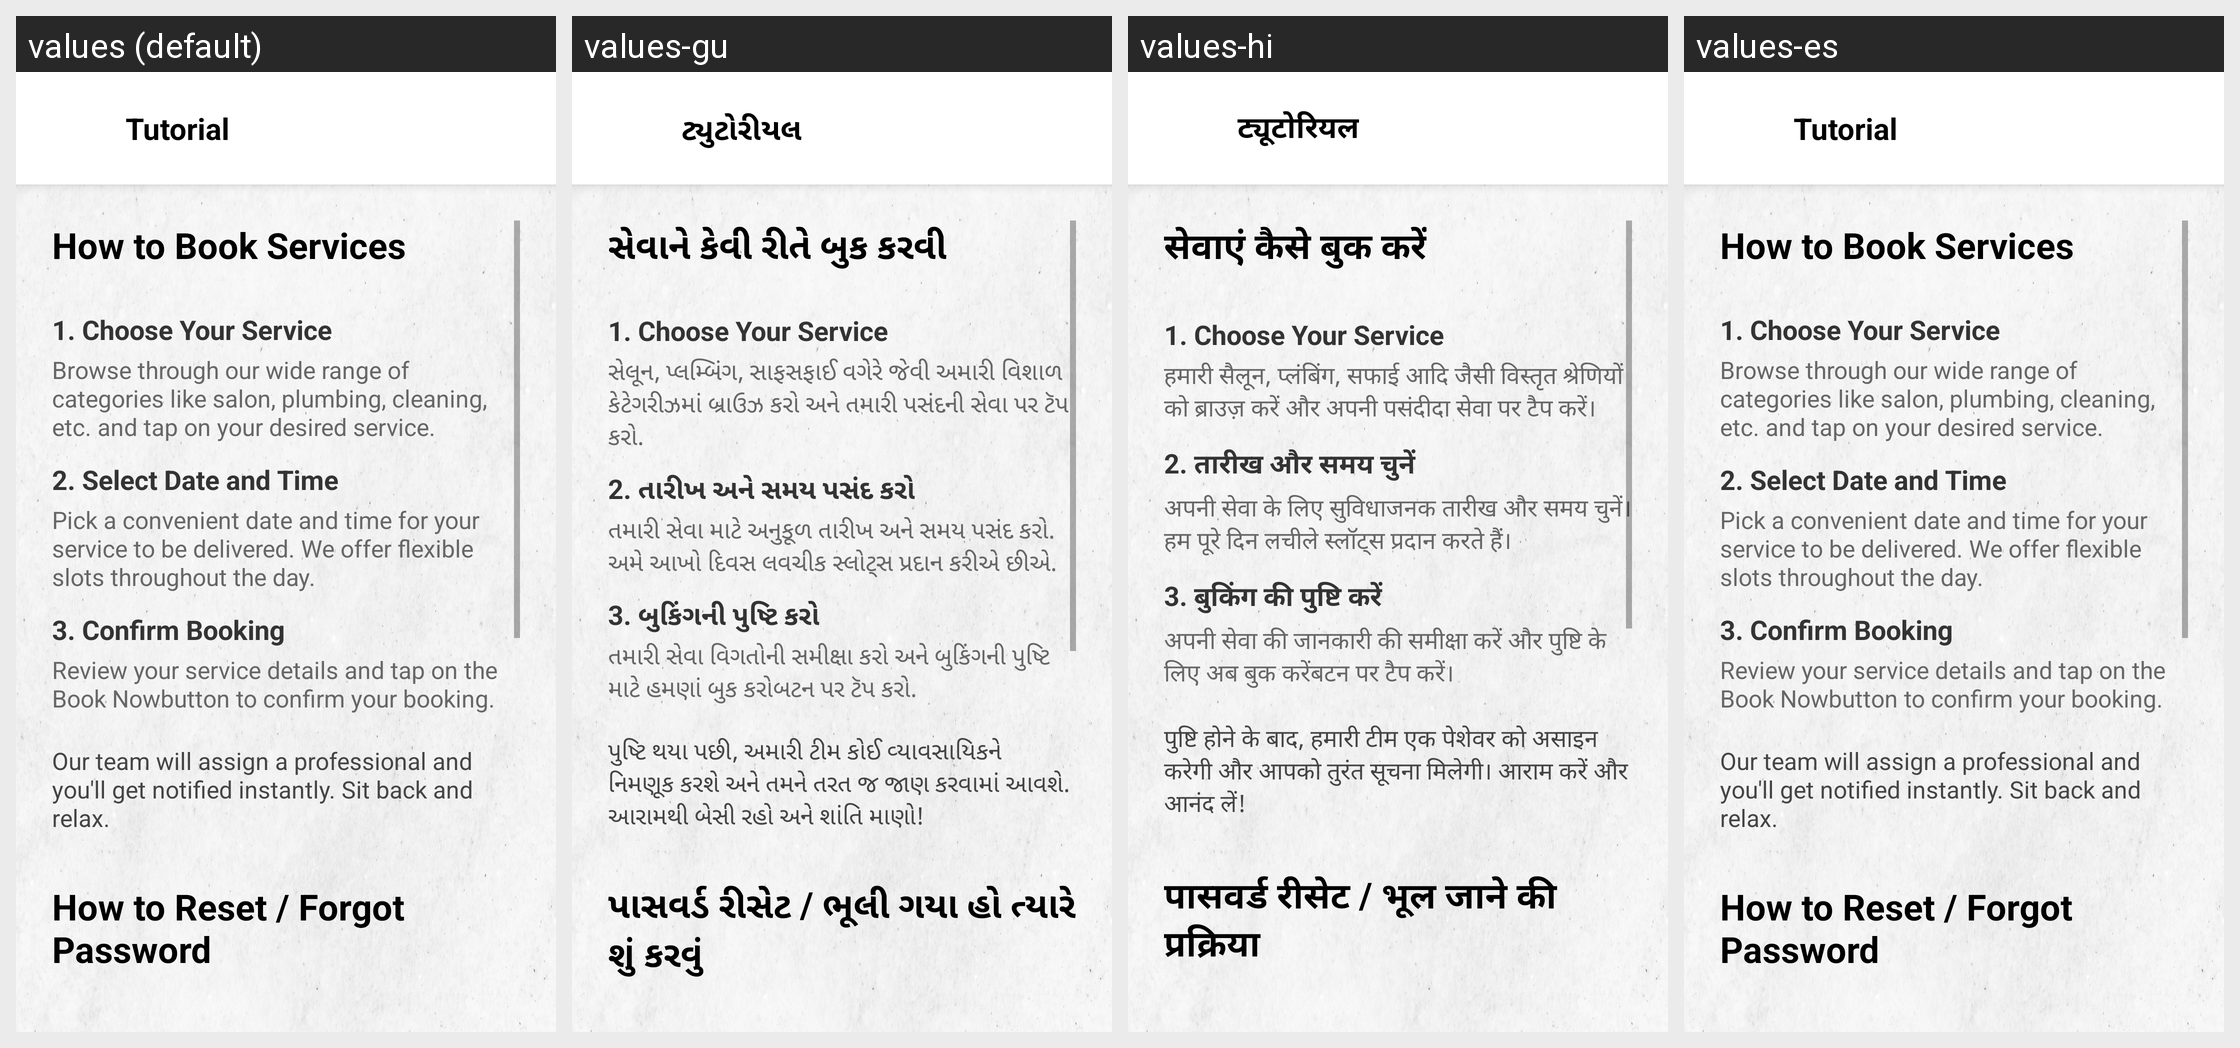

This grid shows one Android layout under several languages. Give, for every string resource on the screen, its name, the default text and each shown locale's text.
Android screen res/layout/activity_tutorial.xml rendered under 4 locales, left to right: values (default), values-gu, values-hi, values-es. Device: Nexus 5 (rendered at 1080×1920; each locale shown at half size, 540×960, under a caption strip naming it); theme Theme.HelpMateF.
Strings drawn on this screen, with the default value and each locale's value (text and hints the layout hard-codes, and strings that could not be matched under every locale, appear in the picture but are not listed):

tutorial
  values: Tutorial
  values-gu: ટ્યુટોરીયલ
  values-hi: ट्यूटोरियल
  values-es: Tutorial  [not translated; the default value is used]

how_to_book_services
  values: How to Book Services
  values-gu: સેવાને કેવી રીતે બુક કરવી
  values-hi: सेवाएं कैसे बुक करें
  values-es: How to Book Services  [not translated; the default value is used]

browse_through_our_wide_range_of_categories_like_salon_plumbing_cleaning_etc_and_tap_on_your_desired_service
  values: Browse through our wide range of categories like salon, plumbing, cleaning, etc. and tap on your desired service.
  values-gu: સેલૂન, પ્લમ્બિંગ, સાફસફાઈ વગેરે જેવી અમારી વિશાળ કેટેગરીઝમાં બ્રાઉઝ કરો અને તમારી પસંદની સેવા પર ટૅપ કરો.
  values-hi: हमारी सैलून, प्लंबिंग, सफाई आदि जैसी विस्तृत श्रेणियों को ब्राउज़ करें और अपनी पसंदीदा सेवा पर टैप करें।
  values-es: Browse through our wide range of categories like salon, plumbing, cleaning, etc. and tap on your desired service.  [not translated; the default value is used]

_2_select_date_and_time
  values: 2. Select Date and Time
  values-gu: 2. તારીખ અને સમય પસંદ કરો
  values-hi: 2. तारीख और समय चुनें
  values-es: 2. Select Date and Time  [not translated; the default value is used]

pick_a_convenient_date_and_time_for_your_service_to_be_delivered_we_offer_flexible_slots_throughout_the_day
  values: Pick a convenient date and time for your service to be delivered. We offer flexible slots throughout the day.
  values-gu: તમારી સેવા માટે અનુકૂળ તારીખ અને સમય પસંદ કરો. અમે આખો દિવસ લવચીક સ્લોટ્સ પ્રદાન કરીએ છીએ.
  values-hi: अपनी सेवा के लिए सुविधाजनक तारीख और समय चुनें। हम पूरे दिन लचीले स्लॉट्स प्रदान करते हैं।
  values-es: Pick a convenient date and time for your service to be delivered. We offer flexible slots throughout the day.  [not translated; the default value is used]

_3_confirm_booking
  values: 3. Confirm Booking
  values-gu: 3. બુકિંગની પુષ્ટિ કરો
  values-hi: 3. बुकिंग की पुष्टि करें
  values-es: 3. Confirm Booking  [not translated; the default value is used]

review_your_service_details_and_tap_on_the_book_now_button_to_confirm_your_booking
  values: Review your service details and tap on the Book Nowbutton to confirm your booking.
  values-gu: તમારી સેવા વિગતોની સમીક્ષા કરો અને બુકિંગની પુષ્ટિ માટે હમણાં બુક કરોબટન પર ટૅપ કરો.
  values-hi: अपनी सेवा की जानकारी की समीक्षा करें और पुष्टि के लिए अब बुक करेंबटन पर टैप करें।
  values-es: Review your service details and tap on the Book Nowbutton to confirm your booking.  [not translated; the default value is used]

nonce_confirmed_our_team_will_assign_a_professional_and_you_ll_get_notified_instantly_sit_back_and_relax
  values: Our team will assign a professional and you'll get notified instantly. Sit back and relax.
  values-gu: પુષ્ટિ થયા પછી, અમારી ટીમ કોઈ વ્યાવસાયિકને નિમણૂક કરશે અને તમને તરત જ જાણ કરવામાં આવશે. આરામથી બેસી રહો અને શાંતિ માણો!
  values-hi: पुष्टि होने के बाद, हमारी टीम एक पेशेवर को असाइन करेगी और आपको तुरंत सूचना मिलेगी। आराम करें और आनंद लें!
  values-es: Our team will assign a professional and you'll get notified instantly. Sit back and relax.  [not translated; the default value is used]

how_to_reset_forgot_password
  values: How to Reset / Forgot Password
  values-gu: પાસવર્ડ રીસેટ / ભૂલી ગયા હો ત્યારે શું કરવું
  values-hi: पासवर्ड रीसेट / भूल जाने की प्रक्रिया
  values-es: How to Reset / Forgot Password  [not translated; the default value is used]
